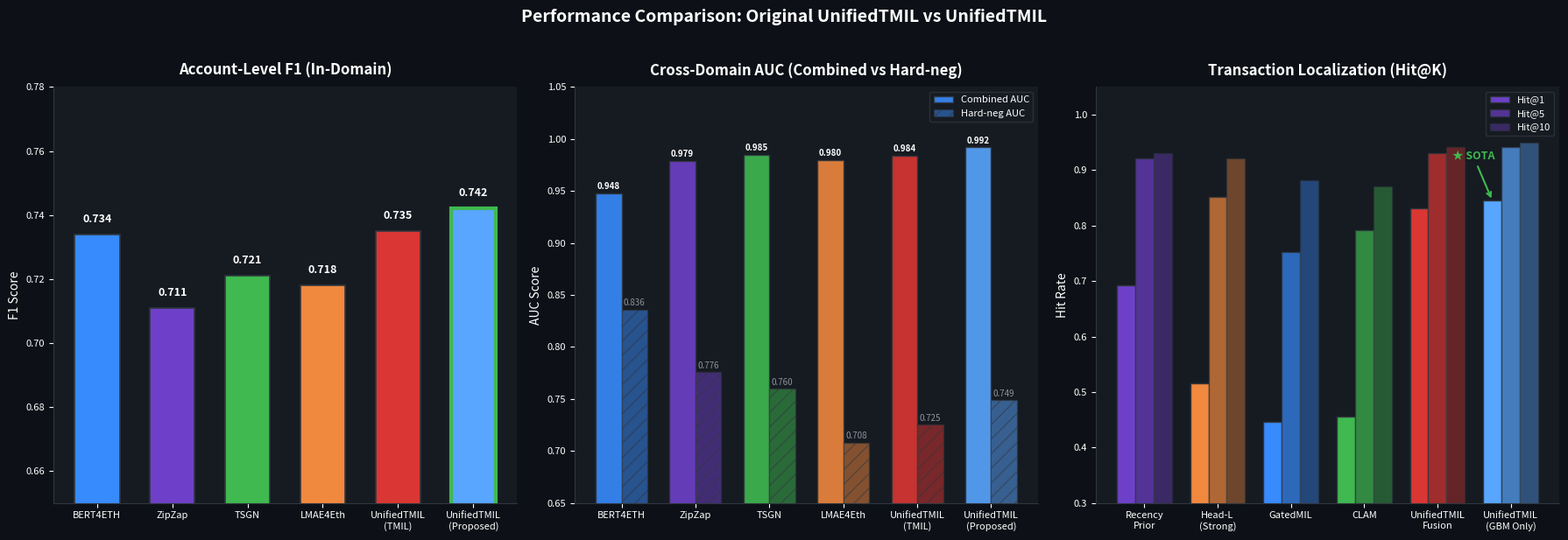

Here is the Python script that generated this plot: (Note: this script raises an exception after producing the figure.)
"""
Draw metric comparison charts: Original vs UnifiedTMIL
Outputs: figures/fig_metrics_comparison.png
"""
import matplotlib
matplotlib.use('Agg')
import matplotlib.pyplot as plt
import matplotlib.patches as mpatches
import numpy as np

fig, axes = plt.subplots(1, 3, figsize=(18, 6))
fig.patch.set_facecolor('#0d1117')

colors = {
    'BERT4ETH': '#388bfd',
    'ZipZap': '#6e40c9',
    'TSGN': '#3fb950',
    'LMAE4Eth': '#f0883e',
    'UnifiedTMIL\n(TMIL)': '#da3633',
    'UnifiedTMIL\n(Proposed)': '#58a6ff',
}

# ---- Plot 1: Account-level F1 ----
ax = axes[0]
ax.set_facecolor('#161b22')
models = ['BERT4ETH', 'ZipZap', 'TSGN', 'LMAE4Eth', 'UnifiedTMIL\n(TMIL)', 'UnifiedTMIL\n(Proposed)']
f1_scores = [0.734, 0.711, 0.721, 0.718, 0.735, 0.742]
bar_colors = [colors[m] for m in models]
bars = ax.bar(models, f1_scores, color=bar_colors, edgecolor='#30363d', linewidth=1.2, width=0.6)
for bar, val in zip(bars, f1_scores):
    ax.text(bar.get_x() + bar.get_width()/2, bar.get_height() + 0.003,
            f'{val:.3f}', ha='center', va='bottom', fontsize=9, color='white', fontweight='bold')
ax.set_ylim(0.65, 0.78)
ax.set_title('Account-Level F1 (In-Domain)', fontsize=12, color='white', fontweight='bold', pad=10)
ax.set_ylabel('F1 Score', color='white', fontsize=10)
ax.tick_params(colors='white', labelsize=8)
ax.spines['bottom'].set_color('#30363d')
ax.spines['left'].set_color('#30363d')
ax.spines['top'].set_visible(False)
ax.spines['right'].set_visible(False)
ax.set_facecolor('#161b22')
ax.yaxis.label.set_color('white')
ax.xaxis.label.set_color('white')
# Highlight UnifiedTMIL bar
bars[-1].set_edgecolor('#3fb950')
bars[-1].set_linewidth(3)

# ---- Plot 2: Cross-domain AUC ----
ax = axes[1]
ax.set_facecolor('#161b22')
auc_combined = [0.948, 0.979, 0.985, 0.980, 0.984, 0.992]
auc_hard = [0.836, 0.776, 0.760, 0.708, 0.725, 0.749]
x = np.arange(len(models))
width = 0.35
bars1 = ax.bar(x - width/2, auc_combined, width, label='Combined AUC', color=[colors[m] for m in models], alpha=0.9, edgecolor='#30363d')
bars2 = ax.bar(x + width/2, auc_hard, width, label='Hard-neg AUC', color=[colors[m] for m in models], alpha=0.5, edgecolor='#30363d', hatch='//')
for bar, val in zip(bars1, auc_combined):
    ax.text(bar.get_x() + bar.get_width()/2, bar.get_height() + 0.002,
            f'{val:.3f}', ha='center', va='bottom', fontsize=7, color='white', fontweight='bold')
for bar, val in zip(bars2, auc_hard):
    ax.text(bar.get_x() + bar.get_width()/2, bar.get_height() + 0.002,
            f'{val:.3f}', ha='center', va='bottom', fontsize=7, color='#8b949e')
ax.set_ylim(0.65, 1.05)
ax.set_xticks(x)
ax.set_xticklabels(models, fontsize=8, color='white')
ax.set_title('Cross-Domain AUC (Combined vs Hard-neg)', fontsize=12, color='white', fontweight='bold', pad=10)
ax.set_ylabel('AUC Score', color='white', fontsize=10)
ax.tick_params(colors='white', labelsize=8)
ax.spines['bottom'].set_color('#30363d')
ax.spines['left'].set_color('#30363d')
ax.spines['top'].set_visible(False)
ax.spines['right'].set_visible(False)
ax.legend(facecolor='#161b22', edgecolor='#30363d', labelcolor='white', fontsize=8)

# ---- Plot 3: Localization Hit@K ----
ax = axes[2]
ax.set_facecolor('#161b22')
loc_methods = ['Recency\nPrior', 'Head-L\n(Strong)', 'GatedMIL', 'CLAM', 'UnifiedTMIL\nFusion', 'UnifiedTMIL\n(GBM Only)']
hit1 = [0.693, 0.515, 0.446, 0.455, 0.832, 0.845]
hit5 = [0.921, 0.851, 0.752, 0.792, 0.931, 0.941]
hit10 = [0.931, 0.921, 0.881, 0.871, 0.941, 0.950]
x = np.arange(len(loc_methods))
width = 0.25
loc_colors = ['#6e40c9', '#f0883e', '#388bfd', '#3fb950', '#da3633', '#58a6ff']
bars1 = ax.bar(x - width, hit1, width, label='Hit@1', color=loc_colors, alpha=1.0, edgecolor='#30363d')
bars2 = ax.bar(x, hit5, width, label='Hit@5', color=loc_colors, alpha=0.7, edgecolor='#30363d')
bars3 = ax.bar(x + width, hit10, width, label='Hit@10', color=loc_colors, alpha=0.4, edgecolor='#30363d')
ax.set_ylim(0.3, 1.05)
ax.set_xticks(x)
ax.set_xticklabels(loc_methods, fontsize=7.5, color='white')
ax.set_title('Transaction Localization (Hit@K)', fontsize=12, color='white', fontweight='bold', pad=10)
ax.set_ylabel('Hit Rate', color='white', fontsize=10)
ax.tick_params(colors='white', labelsize=8)
ax.spines['bottom'].set_color('#30363d')
ax.spines['left'].set_color('#30363d')
ax.spines['top'].set_visible(False)
ax.spines['right'].set_visible(False)
ax.legend(['Hit@1', 'Hit@5', 'Hit@10'], facecolor='#161b22', edgecolor='#30363d', labelcolor='white', fontsize=8)
# Annotate UnifiedTMIL
ax.annotate('★ SOTA', xy=(5 - width, 0.845), xytext=(4.2, 0.92),
            arrowprops=dict(arrowstyle='->', color='#3fb950', lw=1.5),
            fontsize=9, color='#3fb950', fontweight='bold')

plt.suptitle('Performance Comparison: Original UnifiedTMIL vs UnifiedTMIL',
             fontsize=14, color='white', fontweight='bold', y=1.02)
plt.tight_layout()
plt.savefig('/home/ubuntu/UnifiedTMIL/figures/fig_metrics_comparison.png',
            dpi=150, bbox_inches='tight', facecolor='#0d1117')
print("Saved: figures/fig_metrics_comparison.png")
